Dataset: dataset (GitHub, narista/try_transfer_learning). Classes: five fingers, four fingers, one finger, three fingers, two fingers.

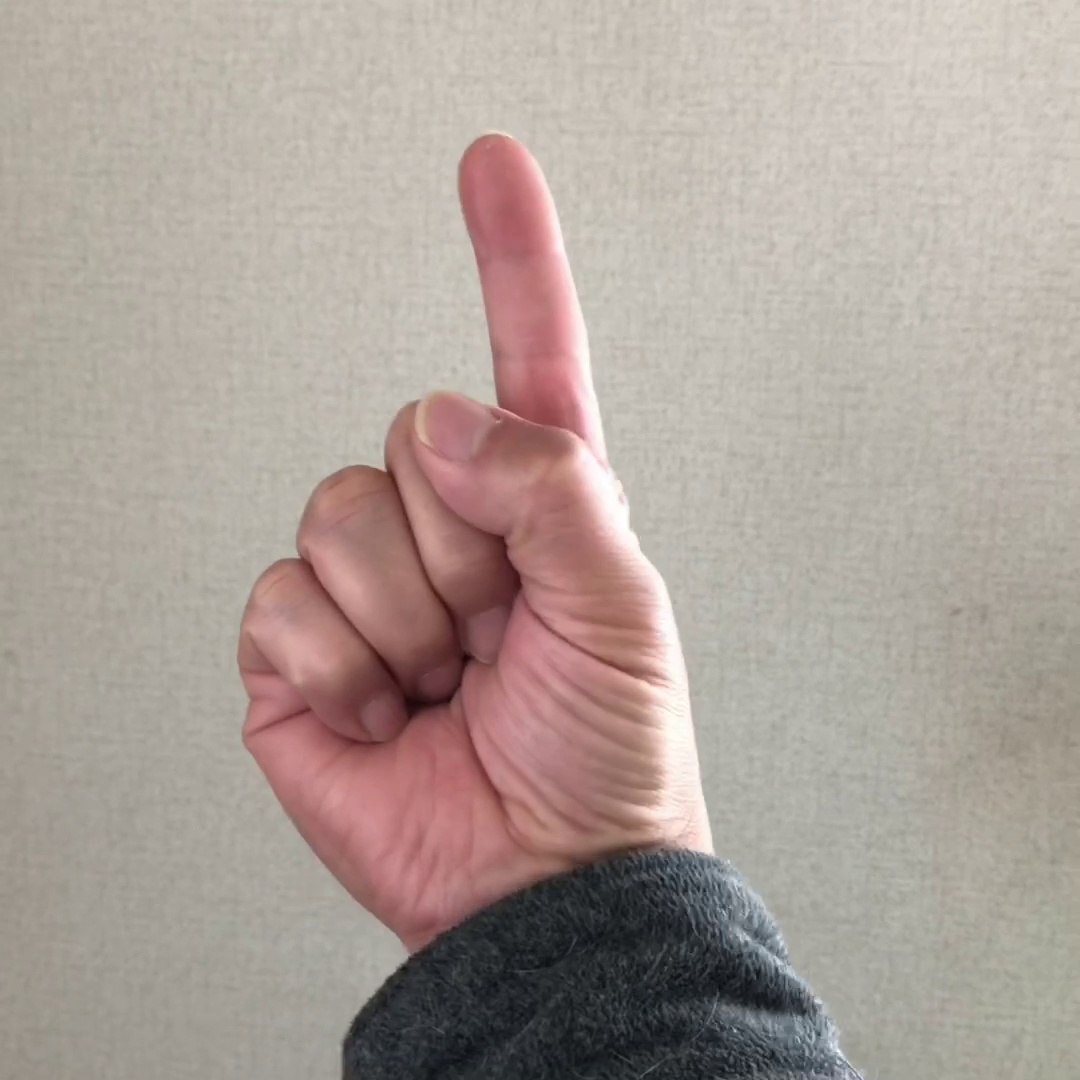
Label: one finger

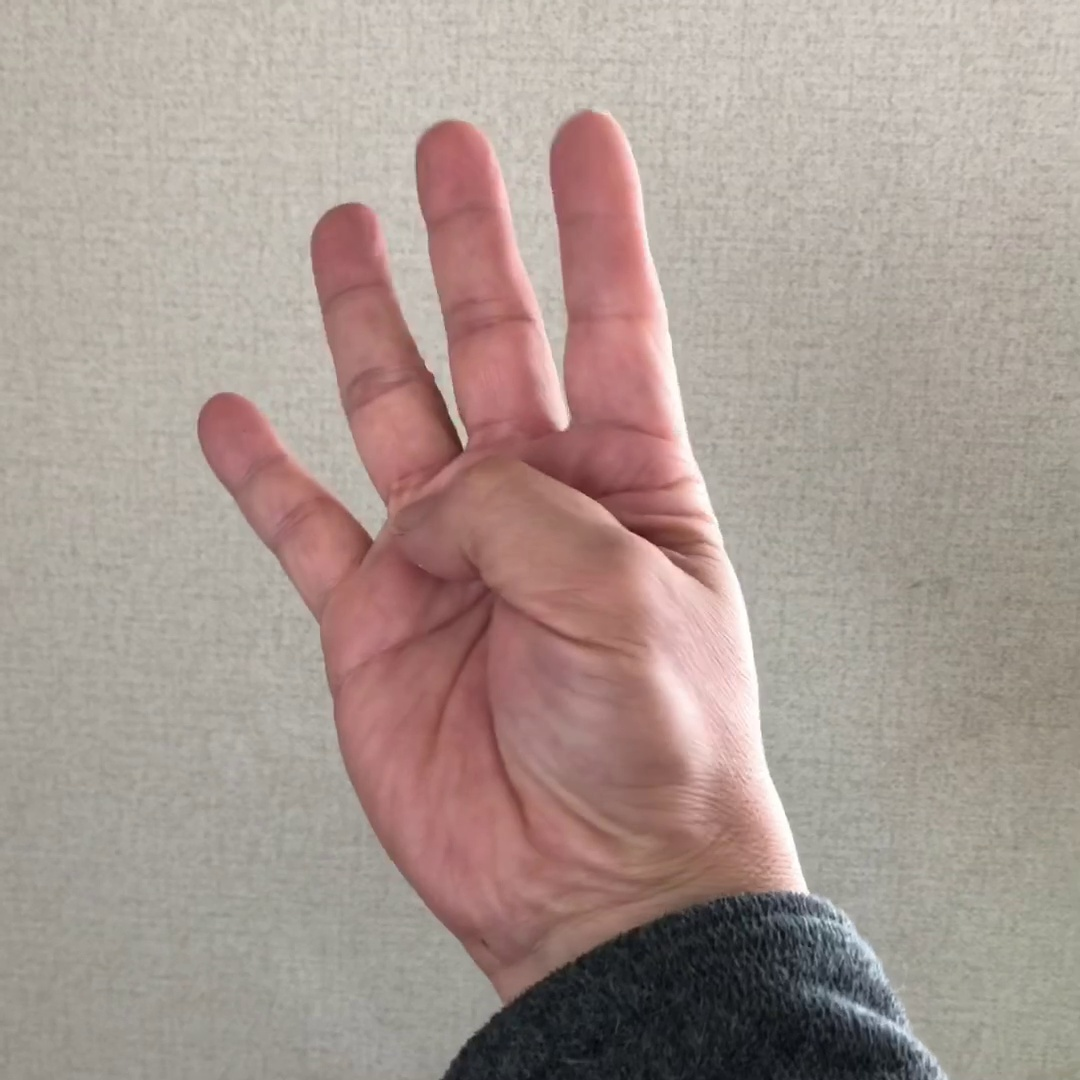
Label: four fingers

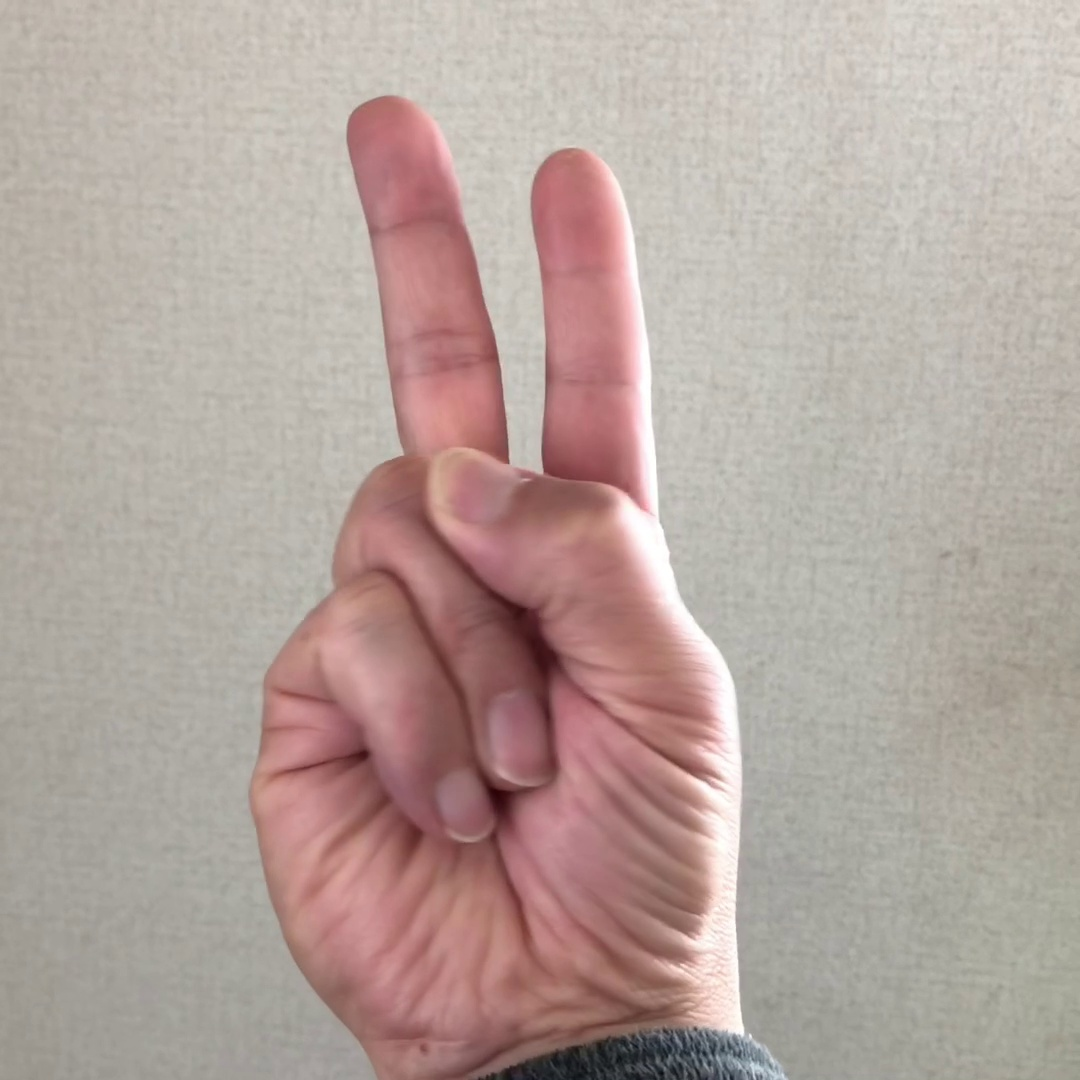
Label: two fingers

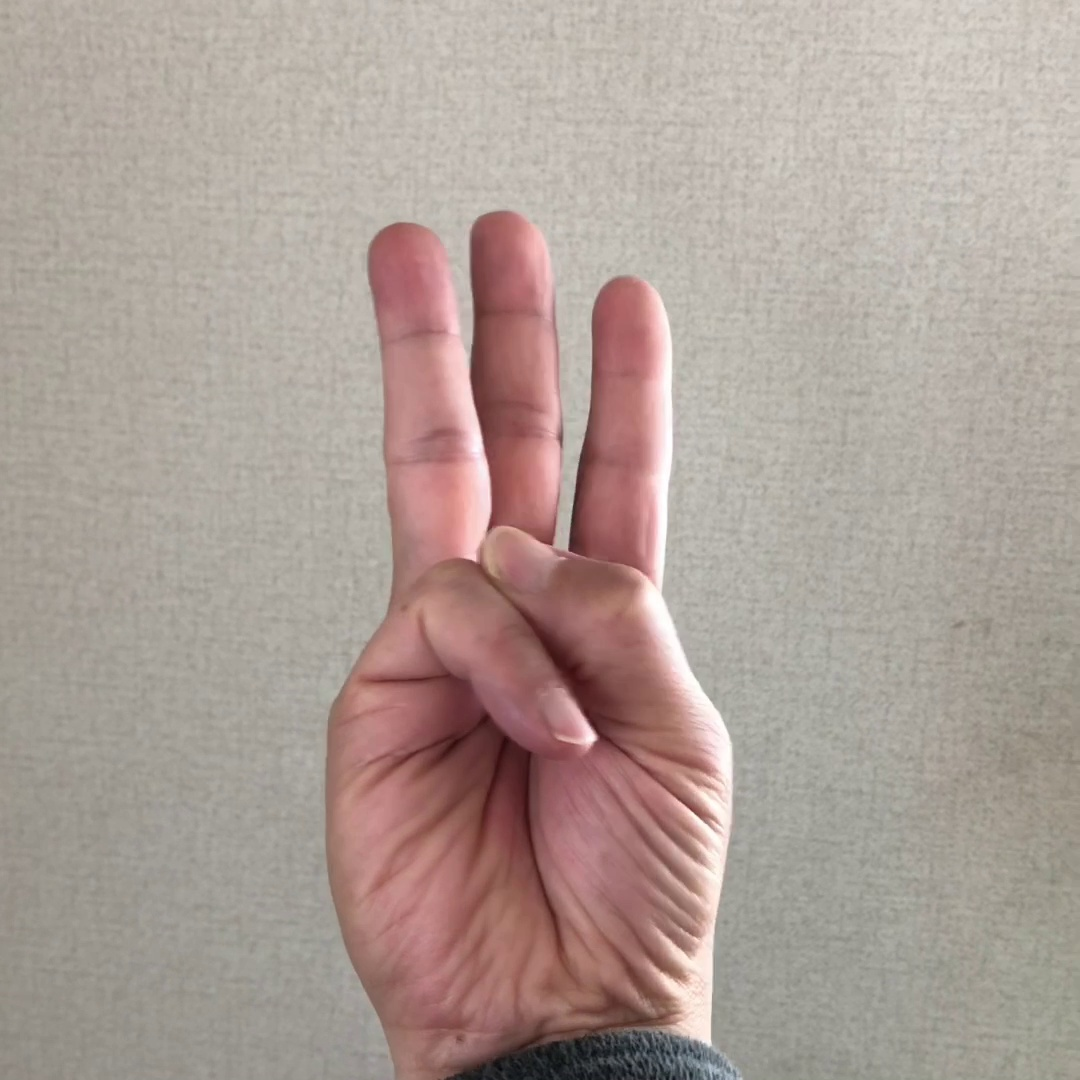
Label: three fingers

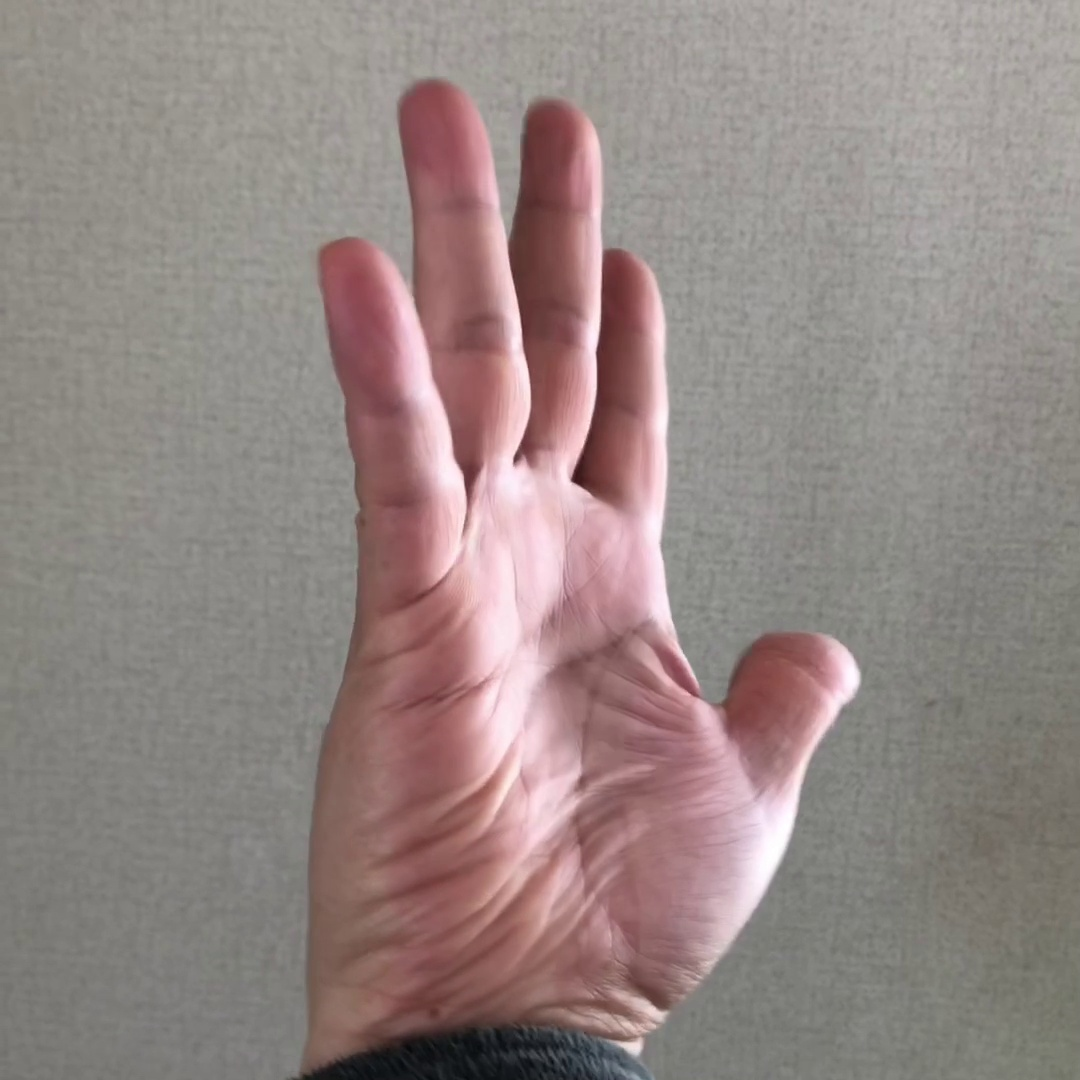
Label: five fingers

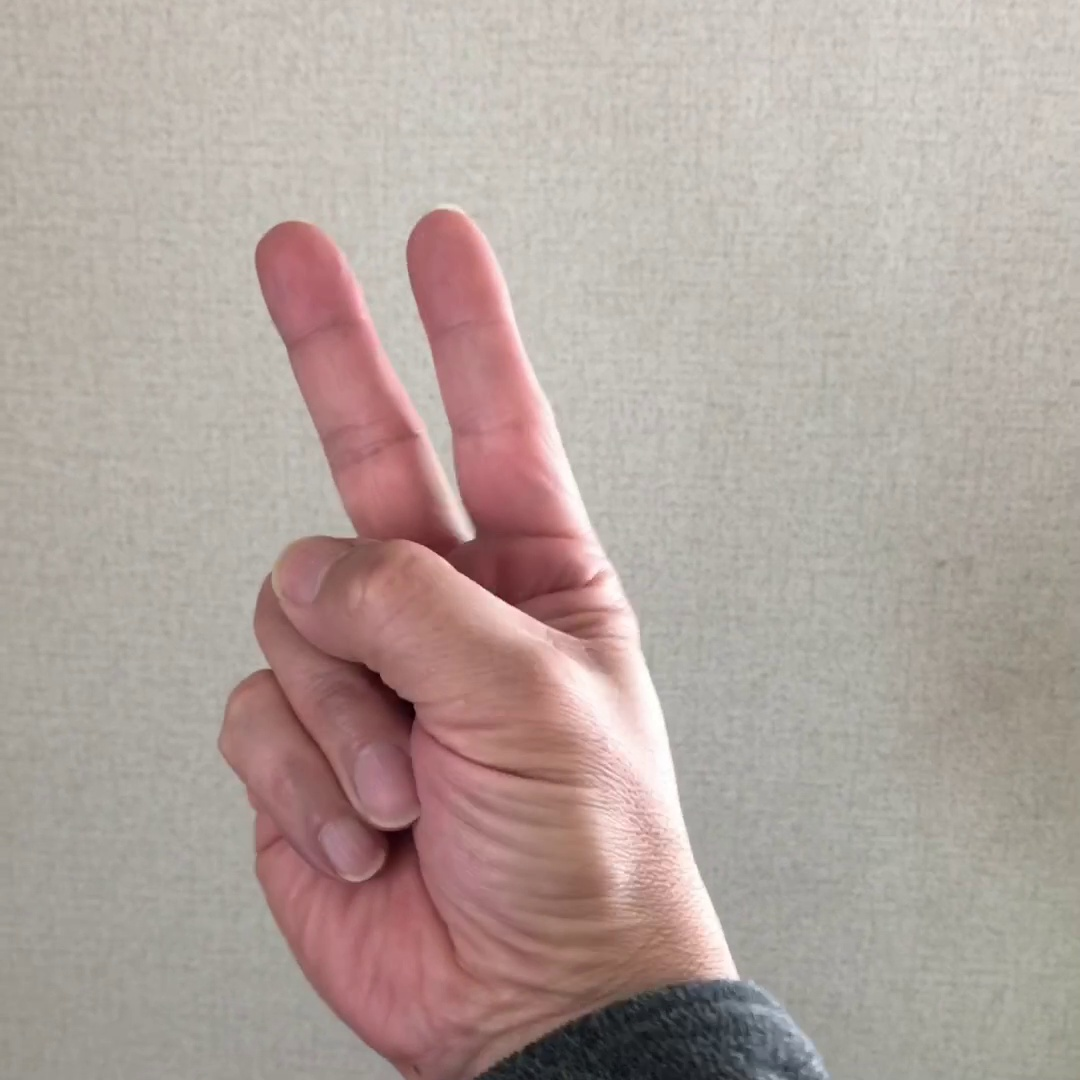
Label: two fingers
